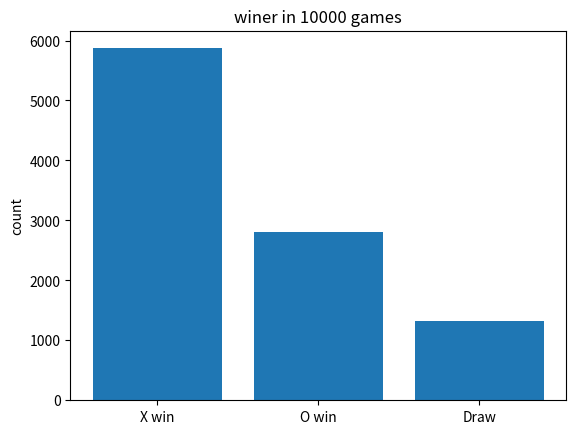

The matplotlib source for this figure: (Note: this script raises an exception after producing the figure.)

import numpy as np
import os.path
import matplotlib.pyplot as plt


def move_still_possible(S):
    return not (S[S==0].size == 0)


def move_at_random(S, p):
    xs, ys = np.where(S==0)

    i = np.random.permutation(np.arange(xs.size))[0]
    
    S[xs[i],ys[i]] = p

    return S


def move_by_probabilistic_strategy(S, p):

    sfile = open('strategy.txt','r+')
    sdata = np.zeros((3,3), dtype=float)

    # load sdata from file
    if p==1:
        for i in range(5): line = sfile.readline()
        for i in range(3):
            sdata[i] = line.split()
            for j in sdata[i]: j = float(j)
            line = sfile.readline()
    if p==-1:
        for i in range(9): line = sfile.readline()
        for i in range(3):
            sdata[i] = line.split()
            for j in sdata[i]: j = float(j)
            line = sfile.readline()

    # update and normalize sdata
    for i in range(3):
        for j in range(3):
            if S[i][j] != 0: sdata[i][j] = 0
    sdata = sdata/sdata.sum()

    # get a random move accroding to the probabilities
    index = np.random.choice([0,1,2,3,4,5,6,7,8], p=sdata.flatten())
    S[int(index/3)][index%3] = p
    return S


def move_by_heuristic_strategy(S, p):

    sfile = open('strategy.txt','r+')
    sdata = np.zeros((3,3), dtype=float)

    # load sdata from file
    if p==1:
        for i in range(5): line = sfile.readline()
        for i in range(3):
            sdata[i] = line.split()
            for j in sdata[i]: j = float(j)
            line = sfile.readline()
    if p==-1:
        for i in range(9): line = sfile.readline()
        for i in range(3):
            sdata[i] = line.split()
            for j in sdata[i]: j = float(j)
            line = sfile.readline()

    # update sdata
    for i in range(3):
        for j in range(3):
            if S[i][j] != 0: sdata[i][j] = 0

    # get the best move
    index = np.where(sdata == np.max(sdata))
    S[index[0][0]][index[1][0]] = p
    return S

def move_was_winning_move(S, p):
    if np.max((np.sum(S, axis=0)) * p) == 3:
        return True

    if np.max((np.sum(S, axis=1)) * p) == 3:
        return True

    if (np.sum(np.diag(S)) * p) == 3:
        return True

    if (np.sum(np.diag(np.rot90(S))) * p) == 3:
        return True

    return False

def draw_bar(D):
    xticks = ['X win', 'O win', 'Draw']
    plt.bar(range(3), [D.get(xtick, 0) for xtick in xticks], align='center',yerr=0.000001)
    plt.xticks(range(3), xticks)
    plt.ylabel('count')
    plt.title('winer in 10000 games')
    plt.show()

# python dictionary to map integers (1, -1, 0) to characters ('x', 'o', ' ')
symbols = { 1:'x',
           -1:'o',
            0:' '}

# print game state matrix using characters
def print_game_state(S):
    B = np.copy(S).astype(object)
    for n in [-1, 0, 1]:
        B[B==n] = symbols[n]
    print (B)

# write game state matrix using characters into log file
def write_game_state(S, f):
    for i in range (3):
        for j in range (3):
            f.write('[%c]'%symbols[S[i][j]])
        f.write('\n')
  
# check whether need to create a strategy file
def need_new_strategy_file():
    sfile = 'strategy.txt';
    # check if probabilistic strategy file exist
    if os.path.exists(sfile):
        sz = os.path.getsize(sfile)
        if sz:
            neednew = input('Strategy file exists - strategy.txt\nDo you want to create a new one? (Y: yes, else: no)')
            if neednew == 'Y' or neednew == 'y':
                print ('Generating strategy file...')
                return True
            else:
                return False
        else:
            print ('No strategy file, please create a strategy file.')
            print ('Generating strategy file, please wait...')
            return True
    else:
        print ('No strategy file, please create a strategy file.')
        print ('Generating strategy file, please wait...')
        return True

# create new strategy file
def create_new_strategy_file():

    trainLog = open('training_log.txt', 'w')
    strategyFile = open('strategy.txt', 'w')

    winCounter = {'X win':0,'O win':0,'Draw':0}# x-win, o-win, draw
    xPro = np.zeros((3,3), dtype=float)
    oPro = np.zeros((3,3), dtype=float)

    for i in range(1,10001):
        trainLog.write('game %d\n' %i)

        # initialize an empty tic tac toe board
        gameState = np.zeros((3,3), dtype=int)

        # initialize the player who moves first (either +1 or -1)
        player = 1

        # initialize a move counter
        mvcntr = 1

        # initialize a flag that indicates whether or not the game has ended
        noWinnerYet = True

    
        while move_still_possible(gameState) and noWinnerYet:
            # turn current player number into player symbol
            name = symbols[player]
            trainLog.write('%s moves\n' % name)

            # let current player move at random
            gameState = move_at_random(gameState, player)

            # write current game state to log file
            write_game_state(gameState, trainLog)
        
            # evaluate current game state
            if move_was_winning_move(gameState, player):
                trainLog.write ('player %s wins after %d moves\n' % (name, mvcntr))
                noWinnerYet = False
                # save win data
                if player==1:
                    for i in range(0,3):
                        for j in range(0,3):
                             xPro[i][j] += (gameState[i][j]==1)
                    winCounter['X win'] += 1
                if player==-1:
                    for i in range(0,3):
                        for j in range(0,3):
                             oPro[i][j] += (gameState[i][j]==-1)
                    winCounter['O win'] += 1

            # switch current player and increase move counter
            player *= -1
            mvcntr +=  1



        if noWinnerYet:
            trainLog.write ('game ended in a draw\n')
            winCounter['Draw'] += 1
    
    # save data
    strategyFile.write ('X win: %d\n' %winCounter['X win'])
    strategyFile.write ('O win: %d\n' %winCounter['O win'])
    strategyFile.write ('Draw: %d\n' %winCounter['Draw'])
    strategyFile.write ('X win probabilistic map:\n')
    for i in range(3):
        for j in range(3):
            xPro[i][j] /= 10000
            strategyFile.write ('%.4f      '%xPro[i][j])
        strategyFile.write ('\n')
    strategyFile.write ('O win probabilistic map:\n')
    for i in range(3):
        for j in range(3):
            oPro[i][j] /= 10000
            strategyFile.write ('%.4f      '%oPro[i][j])
        strategyFile.write ('\n')
    
    trainLog.close()
    strategyFile.close()

    draw_bar(winCounter)
    print ('Srategy file created, training log training_log.txt')

# X play with probabilistic strategy
def play_with_probabilistic_strategy():

    gameLog = open('probabilistic_strategy_game_log.txt', 'w')
    resultFile = open('probabilistic_strategy_result.txt', 'w')

    winCounter = {'X win':0,'O win':0,'Draw':0}    # x-win, o-win, draw

    for i in range(1,10001):
        gameLog.write('game %d\n' %i)

        # initialize an empty tic tac toe board
        gameState = np.zeros((3,3), dtype=int)

        # initialize the player who moves first (either +1 or -1)
        player = 1

        # initialize a move counter
        mvcntr = 1

        # initialize a flag that indicates whether or not the game has ended
        noWinnerYet = True

    
        while move_still_possible(gameState) and noWinnerYet:
            # turn current player number into player symbol
            name = symbols[player]
            gameLog.write('%s moves\n' % name)

            # let current player move at random
            if (player == 1):
                gameState = move_by_probabilistic_strategy(gameState, player)
            else:
                gameState = move_at_random(gameState, player)

            # write current game state to log file
            write_game_state(gameState, gameLog)
        
            # evaluate current game state
            if move_was_winning_move(gameState, player):
                gameLog.write ('player %s wins after %d moves\n' % (name, mvcntr))
                noWinnerYet = False
                # save win data
                if player==1:
                    winCounter['X win'] += 1
                if player==-1:
                    winCounter['O win'] += 1

            # switch current player and increase move counter
            player *= -1
            mvcntr +=  1

        if noWinnerYet:
            gameLog.write ('game ended in a draw\n')
            winCounter['Draw'] += 1
    

    resultFile.write ('X win: %d\n' %winCounter['X win'])
    resultFile.write ('O win: %d\n' %winCounter['O win'])
    resultFile.write ('Draw: %d\n' %winCounter['Draw'])
    gameLog.close()
    resultFile.close()
    
    draw_bar(winCounter)
    print ('Game finished, game log: probabilistic_strategy_game_log.txt')
   
# X play with heuristic strategy
def play_with_heuristic_strategy():

    gameLog = open('heuristic_strategy_game_log.txt', 'w')
    resultFile = open('heuristic_strategy_result.txt', 'w')

    winCounter = {'X win':0,'O win':0,'Draw':0}    # x-win, o-win, draw

    for i in range(1,10001):
        gameLog.write('game %d\n' %i)

        # initialize an empty tic tac toe board
        gameState = np.zeros((3,3), dtype=int)

        # initialize the player who moves first (either +1 or -1)
        player = 1

        # initialize a move counter
        mvcntr = 1

        # initialize a flag that indicates whether or not the game has ended
        noWinnerYet = True

    
        while move_still_possible(gameState) and noWinnerYet:
            # turn current player number into player symbol
            name = symbols[player]
            gameLog.write('%s moves\n' % name)

            # let current player move at random
            if (player == 1):
                gameState = move_by_heuristic_strategy(gameState, player)
            else:
                gameState = move_at_random(gameState, player)

            # write current game state to log file
            write_game_state(gameState, gameLog)
        
            # evaluate current game state
            if move_was_winning_move(gameState, player):
                gameLog.write ('player %s wins after %d moves\n' % (name, mvcntr))
                noWinnerYet = False
                # save win data
                if player==1:
                    winCounter['X win'] += 1
                if player==-1:
                    winCounter['O win'] += 1

            # switch current player and increase move counter
            player *= -1
            mvcntr +=  1

        if noWinnerYet:
            gameLog.write ('game ended in a draw\n')
            winCounter['Draw'] += 1
    

    resultFile.write ('X win: %d\n' %winCounter['X win'])
    resultFile.write ('O win: %d\n' %winCounter['O win'])
    resultFile.write ('Draw: %d\n' %winCounter['Draw'])
    gameLog.close()
    resultFile.close()
    
    draw_bar(winCounter)
    print ('Game finished, game log: heuristic_strategy_game_log.txt')

if __name__ == '__main__':

    # check if need a new strategy file
    needNew = need_new_strategy_file()
    if (needNew):
        create_new_strategy_file()

    print ('Using strategy file strategy.txt')
    
    p = input("Do you X to play with probabilistic strategy? (Y: yes, else: no)")
    if p=='y' or p=='Y':
        print ('Playing with probabilistic strategy, please wait...')
        play_with_probabilistic_strategy()
    h = input("Do you X to play with heuristic strategy? (Y: yes, else: no)")
    if h=='y' or h=='Y':
        print ('Playing with heuristic strategy, please wait...')
        play_with_heuristic_strategy()
    print ("Game finished, thank you!")

'''
    # initialize an empty tic tac toe board
    gameState = np.zeros((3,3), dtype=int)

    # initialize the player who moves first (either +1 or -1)
    player = 1

    # initialize a move counter
    mvcntr = 1

    # initialize a flag that indicates whether or not the game has ended
    noWinnerYet = True


    while move_still_possible(gameState) and noWinnerYet:
        # turn current player number into player symbol
        name = symbols[player]
        #trainLog.write('%s moves\n' % name)
        print ('%s moves' % name)

        # let current player move at random
        gameState = move_at_random(gameState, player)

        # print current game state
        print_game_state(gameState)
        
        # evaluate current game state
        if move_was_winning_move(gameState, player):
            print ('player %s wins after %d moves' % (name, mvcntr))
            noWinnerYet = False

        # switch current player and increase move counter
        player *= -1
        mvcntr +=  1



    if noWinnerYet:
        print ('game ended in a draw' )
'''
